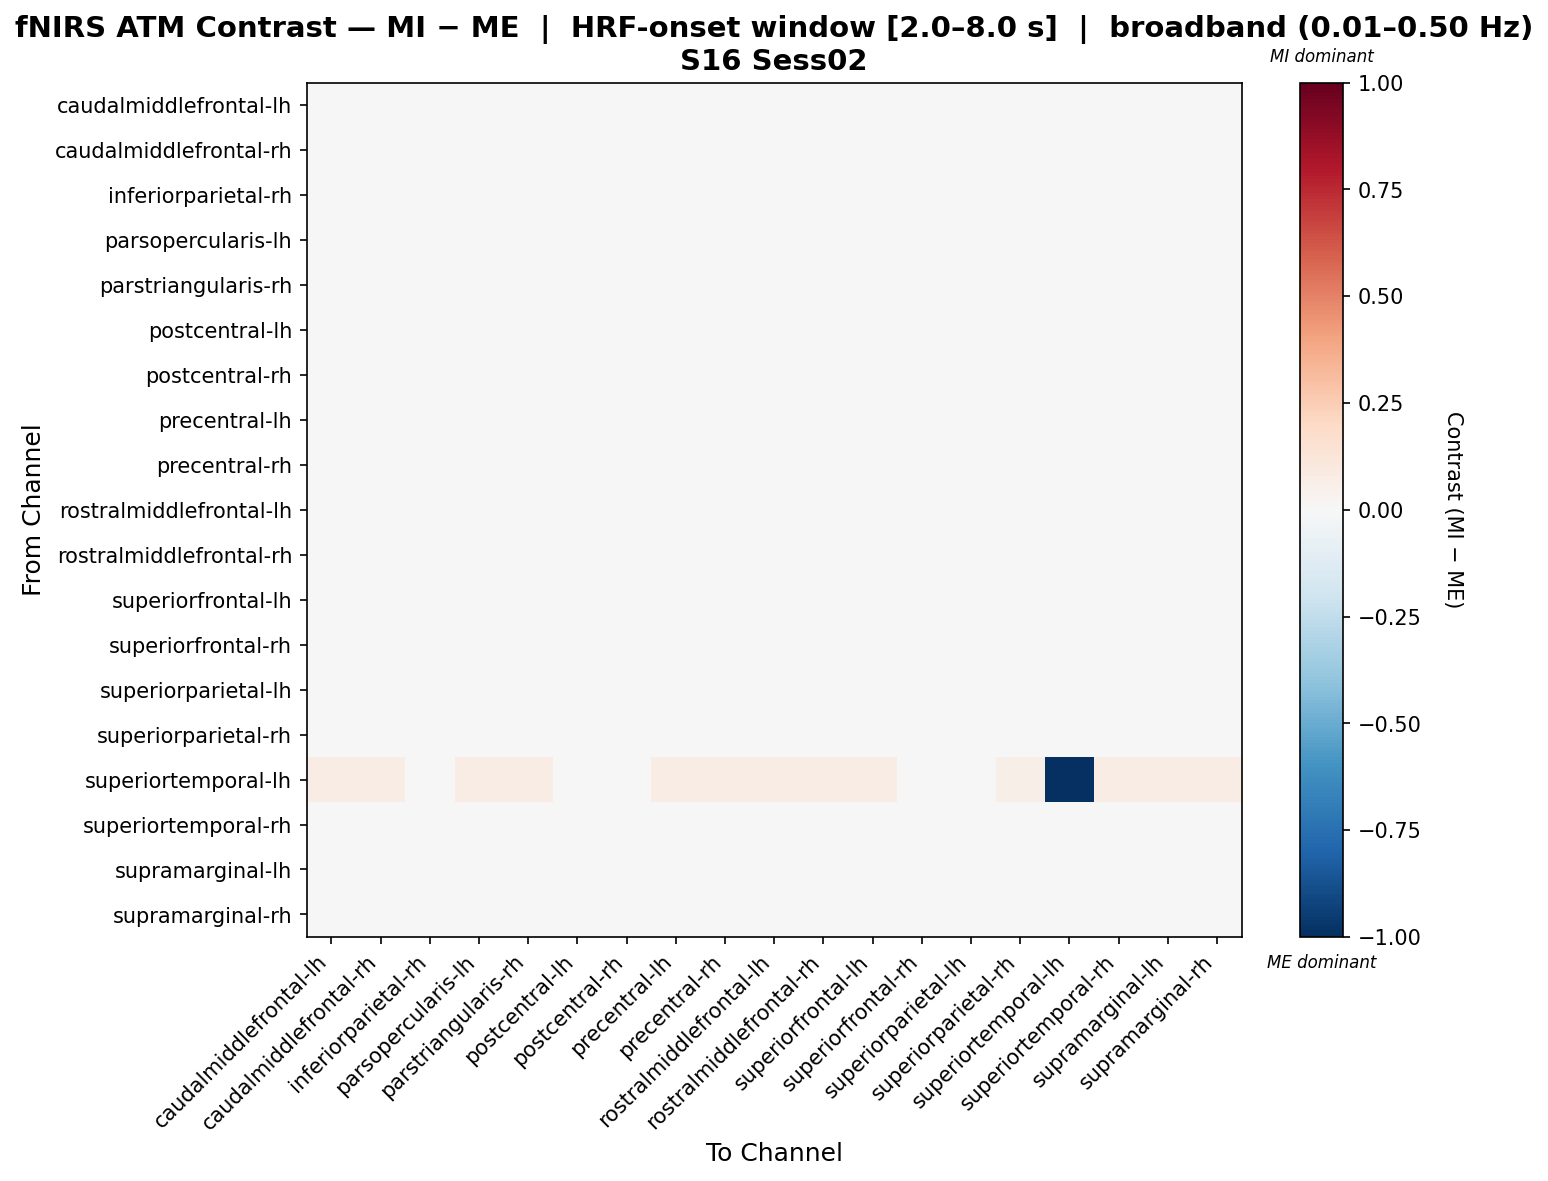

Values plotted in this chart, from the file beside it:
, caudalmiddlefrontal-lh, caudalmiddlefrontal-rh, inferiorparietal-rh, parsopercularis-lh, parstriangularis-rh, postcentral-lh, postcentral-rh, precentral-lh, precentral-rh, rostralmiddlefrontal-lh, rostralmiddlefrontal-rh, superiorfrontal-lh, superiorfrontal-rh, superiorparietal-lh, superiorparietal-rh, superiortemporal-lh, superiortemporal-rh, supramarginal-lh, supramarginal-rh
caudalmiddlefrontal-lh, -0.003275, 0.004996, -0.003789, -0.001537, -0.005248, 0.005979, -0.01784, 0.007887, -0.007326, -0.00652, -0.01335, 0.004651, -0.01336, -0.02167, 0.03403, 0.009033, 0.02223, 0.002189, 0.002904
caudalmiddlefrontal-rh, 0.009599, -0.009789, 0.0003158, 0.007831, -0.009851, 0.002594, -0.02288, 0.01269, -0.009851, -0.006315, -0.009851, 0.004625, -0.01717, -0.03276, 0.04, 0.01024, 0.01667, 0.009599, 0.004295
inferiorparietal-rh, -0.004078, -0.0006991, -0.002265, -0.006151, 0.003563, 0.01435, -0.007948, 0.01853, -0.007572, -0.00602, -0.01534, 0.00162, -0.01476, -0.01757, 0.02702, 0.0, 0.02767, -0.004208, -0.006151
parsopercularis-lh, 0.004107, 0.006973, -0.001843, -0.009979, -0.008473, 0.006052, -0.009002, 0.009449, -0.01067, -0.009776, -0.0167, 0.006872, -0.01495, -0.02583, 0.03668, 0.009033, 0.02007, 0.004534, 0.003448
parstriangularis-rh, 0.00516, -0.003249, 0.01098, -0.001635, -0.00634, 0.0087, -0.02051, 0.01482, -0.01929, -0.01345, -0.02809, 0.01511, -0.007364, -0.02498, 0.03875, 0.008761, 0.002899, 0.0109, 0.008833
postcentral-lh, 0.01111, -0.008928, 0.02641, -0.004196, -0.004196, -0.03911, 0.001642, 0.003455, -0.004196, -0.004196, -0.004196, -0.004196, -0.004196, -0.009626, 0.04936, 0.0, -0.0003704, -0.0003704, -0.004196
postcentral-rh, -0.0002734, -0.01102, 0.01041, 0.004328, -0.01673, 0.01118, -0.01847, 0.001778, -0.01673, -0.01252, -0.01673, 0.005989, 0.001107, -0.01635, 0.04409, 0.0, 0.01961, 0.004217, 0.0061
precentral-lh, -0.001616, 0.003877, 0.008523, -0.004138, -0.002034, 0.0006345, -0.01576, 0.001984, -0.01493, -0.0124, -0.02086, 0.01357, -0.00952, -0.0192, 0.03568, 0.008886, 0.01389, 0.006191, 0.007232
precentral-rh, 0.004925, -2.4730225954758232e-05, 0.005174, -0.000474, -0.0161, 0.008703, -0.01862, 0.004073, -0.01612, -0.01298, -0.02245, 0.01018, -0.01034, -0.01966, 0.04171, 0.009497, 0.01201, 0.01068, 0.009827
rostralmiddlefrontal-lh, 0.004511, 0.0017, 0.004213, -0.002429, -0.01329, 0.007906, -0.01582, 0.006796, -0.01465, -0.01325, -0.02071, 0.00826, -0.009287, -0.02238, 0.03947, 0.009084, 0.01328, 0.008714, 0.007894
rostralmiddlefrontal-rh, 0.004581, 0.00427, 0.003153, -0.0007987, -0.01932, 0.01054, -0.0161, 0.003787, -0.01623, -0.01314, -0.01945, 0.009917, -0.01261, -0.02384, 0.0453, 0.01006, 0.01, 0.01034, 0.009542
superiorfrontal-lh, 0.005485, 0.0004296, -0.002536, -0.001028, 0.003128, 0.0006507, -0.01012, 0.02165, -0.005184, -0.004139, -0.01111, 0.001646, -0.02341, -0.03401, 0.02775, 0.008895, 0.02413, 0.002083, -0.004285
superiorfrontal-rh, 0.007222, -0.005091, -0.001221, -0.004563, -0.002326, 0.001961, -0.006175, 0.01777, -0.009043, -0.005124, -0.01799, -0.002326, -0.001673, -0.02393, 0.0225, 0.008949, 0.02459, 0.001027, -0.004563
superiorparietal-lh, 0.01931, -0.02638, 0.027, 7.394393972996276e-05, -0.01185, 0.02668, 0.0006478, 0.02079, -0.00762, 7.394393972996276e-05, -0.03032, 7.394393972996276e-05, 0.004662, -0.04142, 0.02574, 0.0, -0.01531, 0.007768, 7.394393972996276e-05
superiorparietal-rh, -0.0002399, 0.01917, -0.00972, -0.0002399, -0.0002399, 0.01643, 0.01605, 0.008724, -0.0002399, -0.0002399, -0.00498, -0.0002399, -0.0267, -0.0345, 0.008835, 0.00711, 0.001488, -0.0002399, -0.0002399
superiortemporal-lh, 0.07407, 0.07407, 0.02469, 0.07407, 0.07407, 0.0, 0.0, 0.07407, 0.07407, 0.07407, 0.07407, 0.07407, 0.02469, 0.0, 0.06173, -1.0, 0.07407, 0.07407, 0.07407
superiortemporal-rh, 0.01424, -0.0003521, 0.01787, 0.006564, -0.02111, -0.002533, -0.008713, 0.009979, -0.01843, -0.01046, -0.02902, 0.01552, 0.001277, -0.03814, 0.03137, 0.009497, -0.01157, 0.01828, 0.01573
supramarginal-lh, 0.004623, 0.001744, -0.005314, -0.004027, -0.001029, 0.0009964, -0.009898, 0.01588, -0.004601, -0.003796, -0.0106, 0.003099, -0.01933, -0.02979, 0.031, 0.008994, 0.02481, -0.0007977, -0.001963
supramarginal-rh, 0.007004, 0.001849, -0.007329, -0.001246, -0.001391, 0.001433, -0.008895, 0.01706, -0.003824, -0.002752, -0.009846, -0.001391, -0.02217, -0.03232, 0.02989, 0.009033, 0.02588, 0.00191, -0.002896
